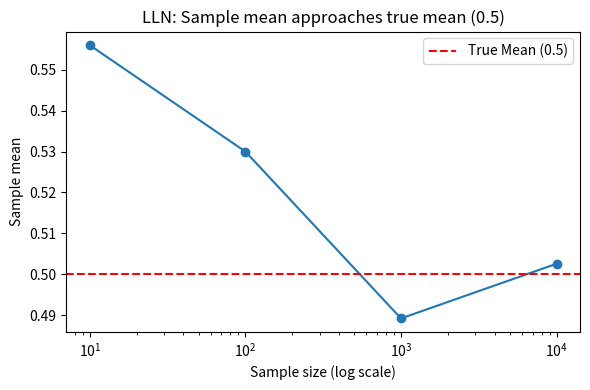
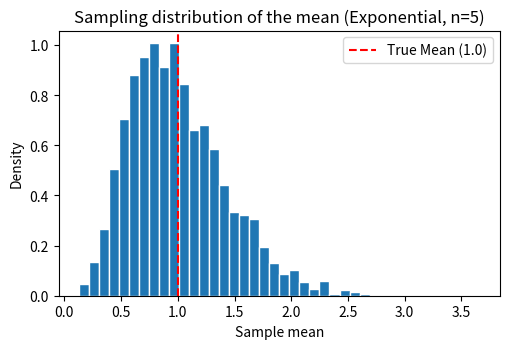
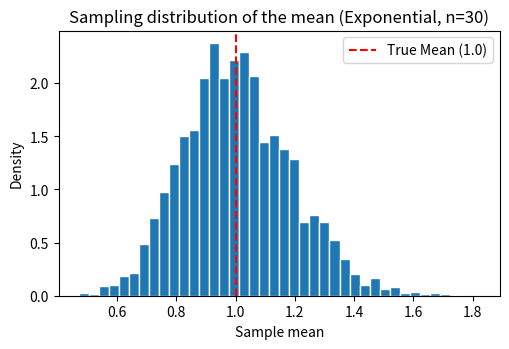
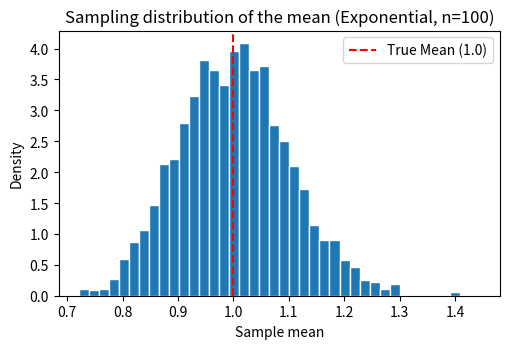

Reproduce these figures in Python, in order.
!pip install numpy matplotlib --quiet

import numpy as np
import matplotlib.pyplot as plt

# For reproducibility (feel free to experiment with different seeds!)
rng = np.random.default_rng(320)

# --- LLN experiment: sample mean vs true mean ---

mu_true = 0.5 # True mean of U(0,1)
ns = [10, 100, 1000, 10000] # Different sample sizes

means = [] # Create an empty list to store sample means

for n in ns:
    x = rng.uniform(0, 1, size=n) # Generate n samples from U(0,1)
    means.append(float(np.mean(x))) # Compute and store the sample mean

for n, m in zip(ns, means):                 # Print results
    print("n=", n, ",  sample_mean=", m) # Formatted output

# Plotting the results (sample mean vs true mean)
plt.figure(figsize=(6,4))
plt.plot(ns, means, marker='o')
plt.axhline(mu_true, linestyle='--', color='r', label='True Mean (0.5)')
plt.xscale('log')
plt.xlabel('Sample size (log scale)')
plt.ylabel('Sample mean')
plt.title('LLN: Sample mean approaches true mean (0.5)')
plt.tight_layout()
plt.legend()
plt.show()

# --- CLT experiment: distribution of sample means ---

# Function to draw many set of samples and compute their means
def sample_means_exponential(size, reps=3000):
    """
    Draw 'reps' sets of samples from Exponential(1), each of size 'size'.
    For each set, compute the sample mean. Return all means as a NumPy array.
    """
    means = [] # Empty list to store sample means

    for r in range(reps):
        # 1) Draw ONE sample (a set) of size 'size' from Exponential(1)
        sample = rng.exponential(scale=1.0, size=size)
        # 2) Compute the mean of this sample
        m = sample.mean()
        # 3) Store it
        means.append(m)
    return np.array(means)

# Try multiple sample sizes to see the CLT in action
sizes = [5, 30, 100]

for n in sizes:
    # Get many sample means for this n
    means = sample_means_exponential(size=n, reps=3000)

    # Plot the histogram of the sample means
    plt.figure(figsize=(5.2, 3.6))
    plt.hist(means, bins=40, density=True, edgecolor='white')
    # True mean of Exponential(1) is 1
    plt.axvline(1.0, linestyle='--', color='r', label='True Mean (1.0)')
    plt.title(f"Sampling distribution of the mean (Exponential, n={n})")
    plt.xlabel("Sample mean")
    plt.ylabel("Density")
    plt.legend()
    plt.tight_layout()
    plt.show()
